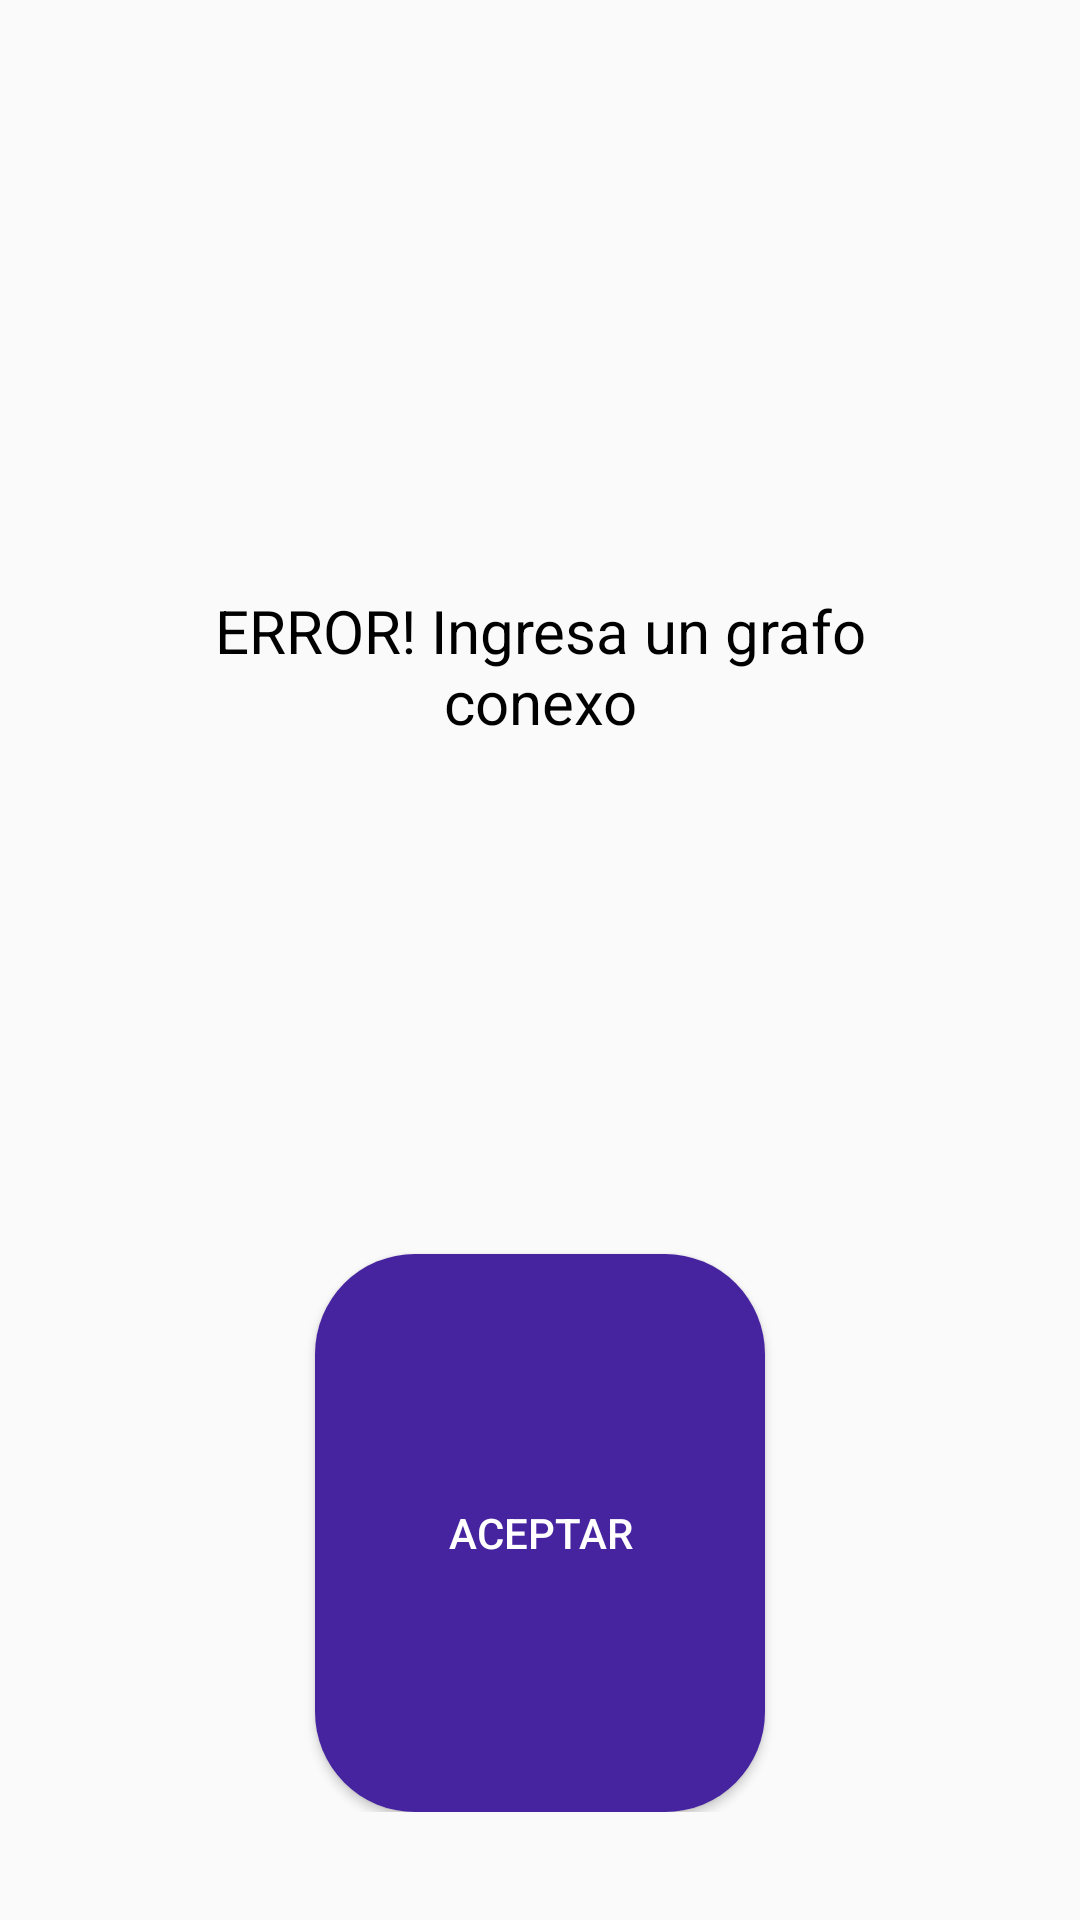

Layout XML and referenced resources for this Android screen:
<!-- AndroidManifest.xml: application theme AppTheme -->
<!-- res/layout/error_message.xml -->
<?xml version="1.0" encoding="utf-8"?>
<LinearLayout
    xmlns:android="http://schemas.android.com/apk/res/android"
    android:layout_width="match_parent"
    android:layout_height="wrap_content"
    android:orientation="vertical"
    android:gravity="center"
    android:padding="36dp">

    <TextView
        style="@style/mediumText"
        android:layout_width="wrap_content"
        android:layout_height="0dp"
        android:layout_weight="2"
        android:padding="5dp"
        android:layout_marginBottom="10dp"
        android:text="ERROR! Ingresa un grafo conexo" />

    <Button
        android:id="@+id/aceptar"
        style="@style/buttonStyle"
        android:layout_width="150dp"
        android:layout_height="0dp"
        android:layout_weight="1"
        android:text="aceptar" />

</LinearLayout>
<!-- resources referenced by this layout -->
<resources>
  <style name="buttonStyle">
          <item name="android:background">@drawable/redondeado_buttons</item>
          <item name="android:backgroundTint">@color/violetDark</item>
          <item name="android:textColor">#fff</item>
      </style>
  <style name="mediumText">
          <item name="android:textColor">#000</item>
          <item name="android:textSize">20dp</item>
          <item name="android:gravity">center</item>
      </style>
  <style name="AppTheme" parent="Theme.AppCompat.Light.DarkActionBar">
          
          <item name="colorPrimary">@color/colorPrimary</item>
          <item name="colorPrimaryDark">@color/colorPrimaryDark</item>
          <item name="colorAccent">@color/colorAccent</item>
      </style>
  <!-- drawable redondeado_buttons (drawable) -->
  <?xml version="1.0" encoding="utf-8"?>
  <shape xmlns:android="http://schemas.android.com/apk/res/android" android:shape="rectangle">
  
      <solid android:color="#fff" />
      <padding android:left="3dp"
          android:top="3dp" android:right="3dp"  android:bottom="3dp"/>
      <corners android:radius="100px" />
  
  </shape>
  <color name="violetDark">#47249f</color>
  <color name="colorPrimary">#008577</color>
  <color name="colorPrimaryDark">#00574B</color>
  <color name="colorAccent">#D81B60</color>
</resources>
